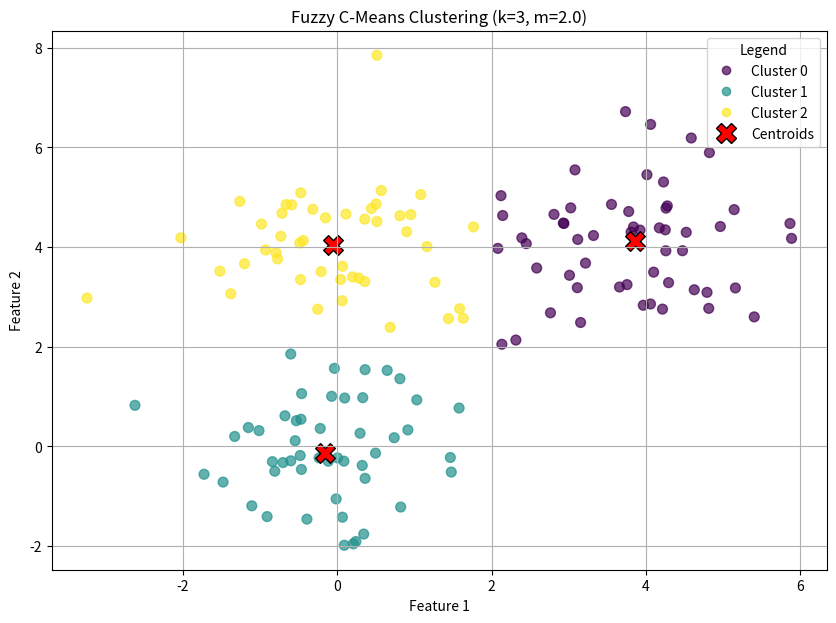

Python code for this plot:
import numpy as np
import pandas as pd
import matplotlib.pyplot as plt

# --- Helper Function: Distance ---

def euclidean_distance_squared(point1, point2):
    """
    Calculates the squared Euclidean distance between two points.
    
    Args:
        point1 (np.array): First point (1D array, n_features).
        point2 (np.array): Second point (1D array, n_features).

    Returns:
        float: Squared Euclidean distance.
    """
    return np.sum((point1 - point2)**2)

# --- Subpart 1: Initialize Membership Matrix ---

def initialize_membership_matrix(n_samples, n_clusters):
    """
    Initializes the membership matrix 'U' with random values,
    such that each row (point) sums to 1.
    
    Args:
        n_samples (int): The number of data points.
        n_clusters (int): The number of clusters (k).

    Returns:
        np.array: The (n_samples, n_clusters) membership matrix U.
    """
    # Create random values
    U = np.random.rand(n_samples, n_clusters)
    
    # Normalize each row so it sums to 1
    # U = U / U.sum(axis=1, keepdims=True)
    # Using keepdims ensures (n_samples, 1) shape for broadcasting
    
    # A more robust way to avoid division by zero if a row sums to 0
    row_sums = U.sum(axis=1)
    # Set rows that sum to 0 to 1 to avoid division by zero,
    # they will be replaced by 1/n_clusters
    row_sums[row_sums == 0] = 1.0
    U = U / row_sums[:, np.newaxis]
    
    # Handle any NaN (if all row entries were 0)
    U[np.isnan(U)] = 1.0 / n_clusters
    
    return U

# --- Subpart 2: Update Centroids ---

def update_centroids(X, U, m, n_clusters):
    """
    Calculates the new cluster centroids based on the membership matrix.
    
    Formula: C_j = sum( (U_ij^m) * X_i ) / sum( U_ij^m )
    
    Args:
        X (np.array): The input data (n_samples, n_features).
        U (np.array): The membership matrix (n_samples, n_clusters).
        m (float): The fuzziness parameter.
        n_clusters (int): The number of clusters.

    Returns:
        np.array: The new cluster centroids (n_clusters, n_features).
    """
    n_samples, n_features = X.shape
    centroids = np.zeros((n_clusters, n_features))
    
    # Calculate U^m
    Um = U ** m
    
    for j in range(n_clusters):
        # Get the membership weights for this cluster
        weights_j = Um[:, j]
        
        # Calculate numerator (weighted sum of points)
        # np.dot(weights_j, X) performs:
        # (w_1*x_1_f1 + w_2*x_2_f1 + ...), (w_1*x_1_f2 + w_2*x_2_f2 + ...)
        numerator = np.dot(weights_j, X)
        
        # Calculate denominator (sum of weights)
        denominator = np.sum(weights_j)
        
        if denominator > 0:
            centroids[j] = numerator / denominator
        else:
            # Handle rare case where a cluster has 0 membership
            # Re-initialize this centroid randomly
            centroids[j] = X[np.random.choice(n_samples)]
            
    return centroids

# --- Subpart 3: Update Membership Matrix ---

def update_membership_matrix(X, centroids, m):
    """
    Updates the membership matrix 'U' based on the new centroids.
    
    Formula: U_ij = 1 / sum_k( (dist_ij / dist_ik)^(2 / (m - 1)) )
    
    Args:
        X (np.array): The input data (n_samples, n_features).
        centroids (np.array): The cluster centroids (n_clusters, n_features).
        m (float): The fuzziness parameter.

    Returns:
        np.array: The updated (n_samples, n_clusters) membership matrix U.
    """
    n_samples = X.shape[0]
    n_clusters = centroids.shape[0]
    U_new = np.zeros((n_samples, n_clusters))
    
    # Calculate the exponent
    power_val = 2.0 / (m - 1.0)
    
    # Calculate all pairwise distances (using sqrt for the formula)
    distances = np.zeros((n_samples, n_clusters))
    for i in range(n_samples):
        for j in range(n_clusters):
            # We need actual distance, not squared, for the formula
            distances[i, j] = np.sqrt(euclidean_distance_squared(X[i], centroids[j]))
            
    # Now, calculate the membership U_ij for each point i and cluster j
    for i in range(n_samples):
        dists_i = distances[i, :]
        
        # Check if any point is exactly on a centroid
        zero_dists_idx = np.where(dists_i == 0)[0]
        
        if len(zero_dists_idx) > 0:
            # Point is on one or more centroids
            # Assign full membership to that centroid(s), split if on multiple
            U_new[i, :] = 0.0
            U_new[i, zero_dists_idx] = 1.0 / len(zero_dists_idx)
        else:
            # Standard case: point is not on any centroid
            for j in range(n_clusters):
                sum_k = 0.0
                for k in range(n_clusters):
                    sum_k += (dists_i[j] / dists_i[k]) ** power_val
                
                U_new[i, j] = 1.0 / sum_k
                
    return U_new

# --- Wrapper Function: Fuzzy C-Means Model ---

def fuzzy_c_means_model(X, n_clusters, m=2.0, max_iters=100, tolerance=1e-5):
    """
    Performs Fuzzy C-Means clustering.
    
    Args:
        X (pd.DataFrame or np.array): The input data (n_samples, n_features).
                                      'y' is not used.
        n_clusters (int): The number of clusters to find (hyperparameter).
        m (float): The fuzziness parameter (hyperparameter, > 1).
        max_iters (int): Maximum number of iterations (hyperparameter).
        tolerance (float): Stop if the change in U is less than this
                           (hyperparameter).

    Returns:
        tuple: (U, centroids)
            U (np.array): The final membership matrix (n_samples, n_clusters).
            centroids (np.array): The final cluster centroids (n_clusters, n_features).
    """
    
    # 1. Handle Input Type
    if isinstance(X, pd.DataFrame):
        X_np = X.values
    elif isinstance(X, np.ndarray):
        X_np = X
    else:
        raise TypeError("Input X must be a pandas DataFrame or a numpy array.")
        
    n_samples, _ = X_np.shape
    
    if m <= 1:
        raise ValueError("'m' (fuzziness) must be greater than 1.")
        
    # 2. Initialization
    U = initialize_membership_matrix(n_samples, n_clusters)
    
    # 3. Iteration Loop
    for i in range(max_iters):
        # Store old U to check for convergence
        U_old = U.copy()
        
        # a. Update centroids
        centroids = update_centroids(X_np, U, m, n_clusters)
        
        # b. Update membership matrix
        U = update_membership_matrix(X_np, centroids, m)
        
        # c. Check for convergence
        change = np.linalg.norm(U - U_old)
        if change < tolerance:
            # print(f"Converged at iteration {i+1}")
            break
            
    # 4. Final centroid calculation (just in case loop ended on max_iters)
    centroids = update_centroids(X_np, U, m, n_clusters)
    
    return U, centroids

# --- Example Usage (Optional, for demonstration) ---
if __name__ == "__main__":
    # 1. Create dummy data (three overlapping blobs)
    np.random.seed(42)
    X1 = np.random.randn(50, 2) + np.array([0, 0])
    X2 = np.random.randn(50, 2) + np.array([4, 4])
    X3 = np.random.randn(50, 2) + np.array([0, 4])
    X_train = np.vstack((X1, X2, X3))
    
    X_df = pd.DataFrame(X_train, columns=['feature_1', 'feature_2'])
    
    print(f"Shape of training data: {X_df.shape}")
    
    # 2. Set hyperparameters
    N_CLUSTERS = 3
    M_FUZZINESS = 2.0  # Standard value
    
    # 3. Run the model
    print(f"\n--- Running Fuzzy C-Means (k={N_CLUSTERS}, m={M_FUZZINESS}) ---")
    U_matrix, final_centroids = fuzzy_c_means_model(
        X=X_df,
        n_clusters=N_CLUSTERS,
        m=M_FUZZINESS
    )
    
    # 4. Get "hard" cluster assignments for plotting
    hard_labels = np.argmax(U_matrix, axis=1)
    X_df['cluster'] = hard_labels
    
    print("\nCluster counts (based on highest membership):")
    print(X_df['cluster'].value_counts().sort_index())
    
    print("\nExample membership scores (first 5 points):")
    U_df = pd.DataFrame(U_matrix, columns=[f'Cluster_{j}' for j in range(N_CLUSTERS)])
    print(U_df.head().to_string(float_format="%.4f"))

    # 5. Visualize the results
    if X_train.shape[1] == 2:
        plt.figure(figsize=(10, 7))
        
        # Plot data points (colored by "hard" cluster)
        scatter = plt.scatter(
            X_df['feature_1'], 
            X_df['feature_2'], 
            c=X_df['cluster'], 
            cmap='viridis', 
            s=50, 
            alpha=0.7
        )
        
        # Plot centroids
        plt.scatter(
            final_centroids[:, 0], 
            final_centroids[:, 1], 
            c='red', 
            marker='X', 
            s=200, 
            edgecolor='black',
            label='Centroids'
        )
        
        plt.title(f'Fuzzy C-Means Clustering (k={N_CLUSTERS}, m={M_FUZZINESS})')
        plt.xlabel('Feature 1')
        plt.ylabel('Feature 2')

        # Create a legend
        handles, labels = scatter.legend_elements(prop="colors", alpha=0.7)
        legend_labels = [f'Cluster {i}' for i in range(N_CLUSTERS)]
        
        centroid_handle = plt.Line2D(
            [0], [0], 
            marker='X', 
            color='w', 
            label='Centroids', 
            markerfacecolor='red', 
            markeredgecolor='black',
            markersize=15, 
            linestyle='None'
        )
        handles.append(centroid_handle)
        legend_labels.append('Centroids')

        plt.legend(handles=handles, labels=legend_labels, title="Legend")
        plt.grid(True)
        plt.show()
